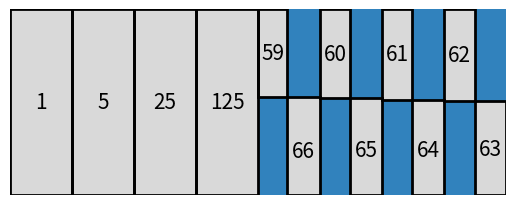

Reproduce this figure in Python.
import matplotlib.pyplot as plt
from matplotlib.patches import Rectangle

import numpy as np

fact = [1,5,25,125]
factors = [59,60,61,62]

# Just some example data (random)
data = np.zeros((375,1000))

for i in range(4):
	data[0:375,125*i:125+125*i] = 1

for i in range(4):
	base = 500 + 125*i
	data[0:3*factors[i],base:base+factors[i]] = 1
	data[3*factors[i]:375,base+factors[i]:base+125] = 1

rows,cols = data.shape

fig = plt.figure() 
  
ax = fig.add_subplot(111)

ax.spines['top'].set_visible(False)
ax.spines['right'].set_visible(False)
ax.spines['bottom'].set_visible(False)
ax.spines['left'].set_visible(False)
ax.get_xaxis().set_ticks([])
ax.get_yaxis().set_ticks([])
ax.imshow(data, interpolation='nearest', 
                 extent=[0.5, 0.5+cols, 0.5, 0.5+rows],
                 cmap='tab20c')

for i in range(4):
	ax.add_patch( Rectangle((0.5+125*i, 0.5), 
	                        125, 375, 
	                        fc ='none',  
	                        ec ='k', 
	                        lw = 2) )
	plt.text(63+125*i, 188, str(fact[i]), horizontalalignment='center',verticalalignment='center', fontsize=15)

for i in range(4):
	ax.add_patch( Rectangle((500.5+125*i, 0.5+3*(125-factors[i])), 
	                        factors[i], 3*factors[i], 
	                        fc ='none',  
	                        ec ='k', 
	                        lw = 2) )
	plt.text(500.5+125*i + factors[i]/2.0, 375.5-3*factors[i]/2.0, str(factors[i]), horizontalalignment='center',verticalalignment='center', fontsize=15)
	ax.add_patch( Rectangle((500.5+125*i+factors[i], 0.5), 
	                        125-factors[i], 3*(125-factors[i]), 
	                        fc ='none',  
	                        ec ='k', 
	                        lw = 2) )
	plt.text(500.5+125*i+factors[i]+(125-factors[i])/2.0, 0.5+3*factors[i]/2.0, str(125-factors[i]), horizontalalignment='center',verticalalignment='center', fontsize=15)
plt.show()
